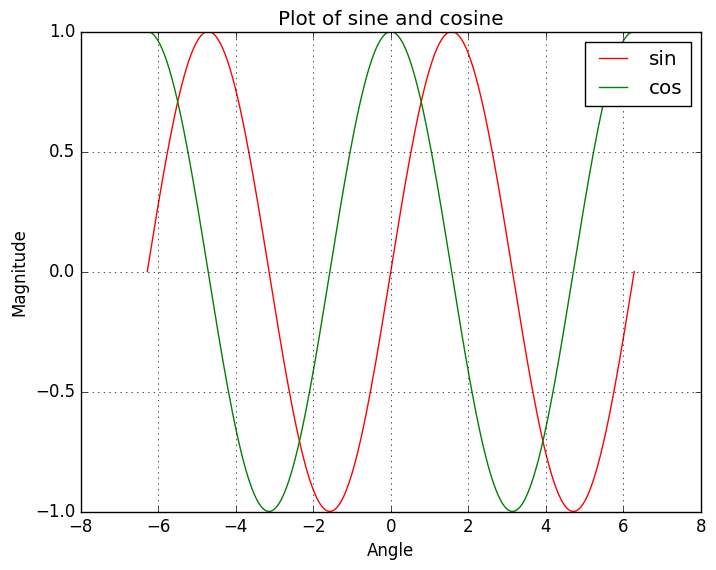

Write the Python code that produced this figure.
import numpy as np 
import matplotlib.pyplot as plt
import matplotlib as mpl 
mpl.style.use('classic')
# print(mpl.style.available)

x = np.linspace(-2*np.pi, 2*np.pi, 201)
y = np.sin(x)
z = np.cos(x)

plt.plot(x,y, color = 'r', label = 'sin')
plt.plot(x,z, color = 'g', label = 'cos')

plt.xlabel('Angle')
plt.ylabel('Magnitude')
plt.title('Plot of sine and cosine')
plt.grid(True)
plt.legend()
plt.show()